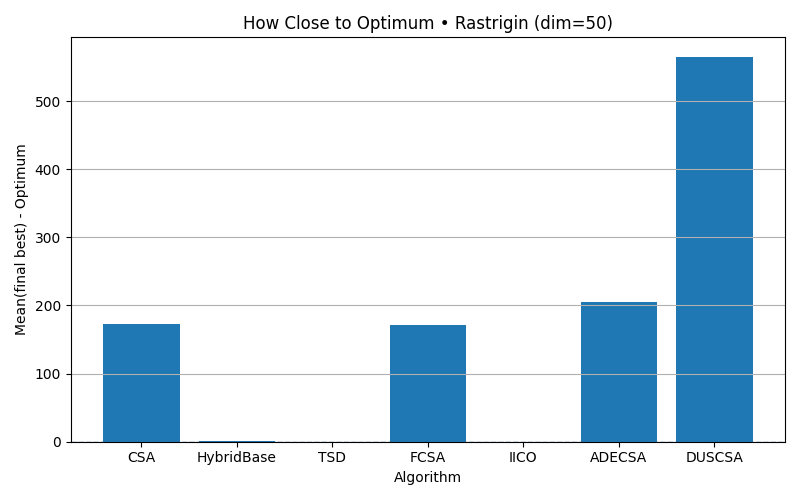

The table this chart was drawn from, first rows:
algorithm, mean_final_minus_optimum
CSA, 172.3
HybridBase, 0.8647
TSD, 0.0
FCSA, 171.2
IICO, 0.0
ADECSA, 204.5
DUSCSA, 565.3
